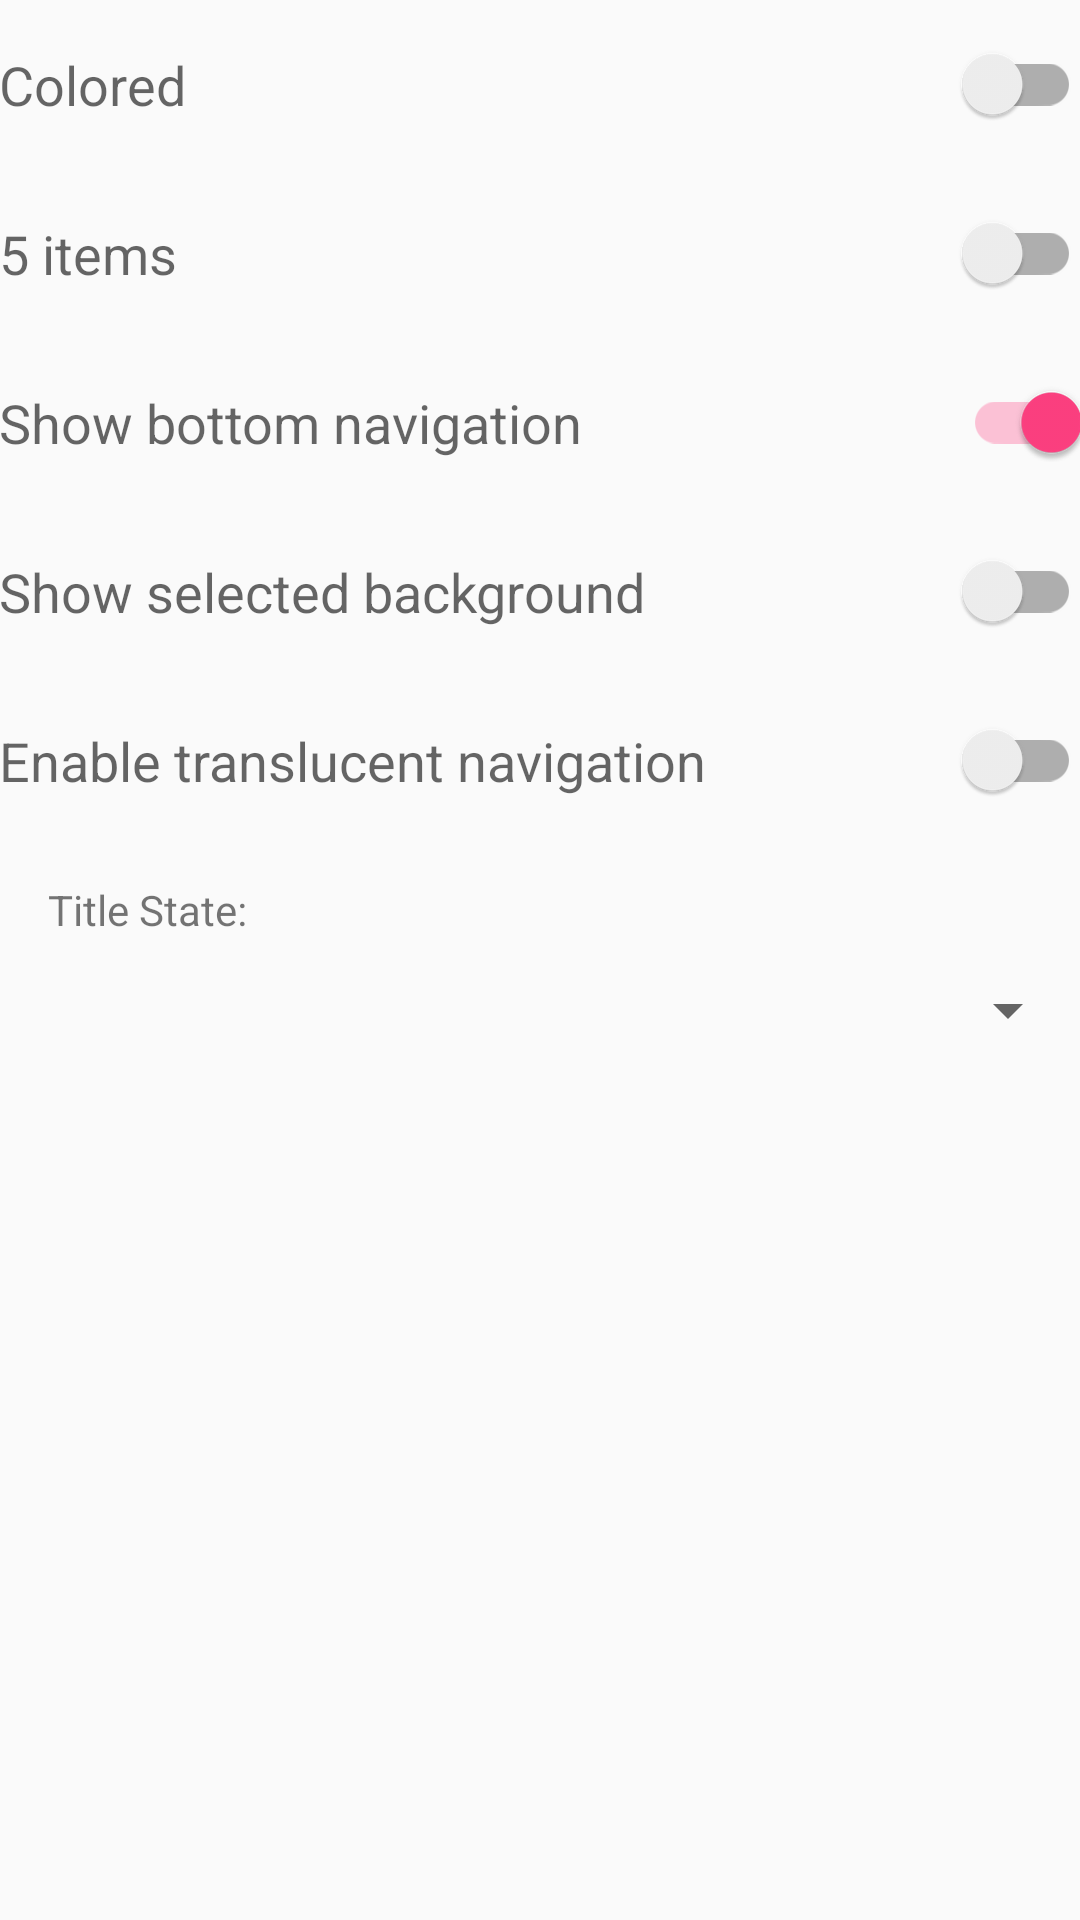

Write the Android layout XML for this screen, with the resource values it uses.
<!-- AndroidManifest.xml: application theme AppTheme -->
<!-- res/layout/fragment_demo_settings.xml -->
<layout>
    <LinearLayout xmlns:android="http://schemas.android.com/apk/res/android"
                  android:layout_width="match_parent"
                  android:layout_height="match_parent"
                  android:orientation="vertical"
                  android:paddingBottom="@dimen/activity_vertical_margin">

        <android.support.v7.widget.SwitchCompat
            android:id="@+id/fragment_demo_switch_colored"
            style="@style/setting"
            android:text="Colored" />

        <android.support.v7.widget.SwitchCompat
            android:id="@+id/fragment_demo_switch_five_items"
            style="@style/setting"
            android:text="5 items" />

        <android.support.v7.widget.SwitchCompat
            android:id="@+id/fragment_demo_show_hide"
            style="@style/setting"
            android:checked="true"
            android:text="Show bottom navigation" />

        <android.support.v7.widget.SwitchCompat
            android:id="@+id/fragment_demo_selected_background"
            style="@style/setting"
            android:checked="false"
            android:text="Show selected background" />

        <android.support.v7.widget.SwitchCompat
            android:id="@+id/fragment_demo_translucent_navigation"
            style="@style/setting"
            android:checked="false"
            android:text="Enable translucent navigation" />

        <TextView
            android:layout_width="match_parent"
            android:layout_height="wrap_content"
            android:paddingBottom="8dp"
            android:paddingLeft="16dp"
            android:paddingRight="16dp"
            android:paddingTop="12dp"
            android:text="Title State:" />

        <Spinner
            android:id="@+id/fragment_demo_title_state"
            style="@style/setting"
            android:paddingLeft="12dp"
            android:paddingRight="12dp" />

    </LinearLayout>
</layout>
<!-- resources referenced by this layout -->
<resources>
  <style name="setting">
          <item name="android:layout_width">match_parent</item>
          <item name="android:layout_height">wrap_content</item>
          <item name="android:paddingTop">16dp</item>
          <item name="android:paddingBottom">16dp</item>
          <item name="android:paddingLeft">@dimen/activity_horizontal_margin</item>
          <item name="android:paddingRight">@dimen/activity_horizontal_margin</item>
          <item name="android:textSize">18sp</item>
          <item name="android:textColor">?android:textColorSecondary</item>
      </style>
  <style name="AppTheme" parent="Theme.AppCompat.Light.NoActionBar">
          
          <item name="colorPrimary">@color/colorPrimary</item>
          <item name="colorPrimaryDark">@color/colorPrimaryDark</item>
          <item name="colorAccent">@color/colorAccent</item>
      </style>
  <color name="colorPrimary">#3F51B5</color>
  <color name="colorPrimaryDark">#303F9F</color>
  <color name="colorAccent">#FF4081</color>
</resources>
